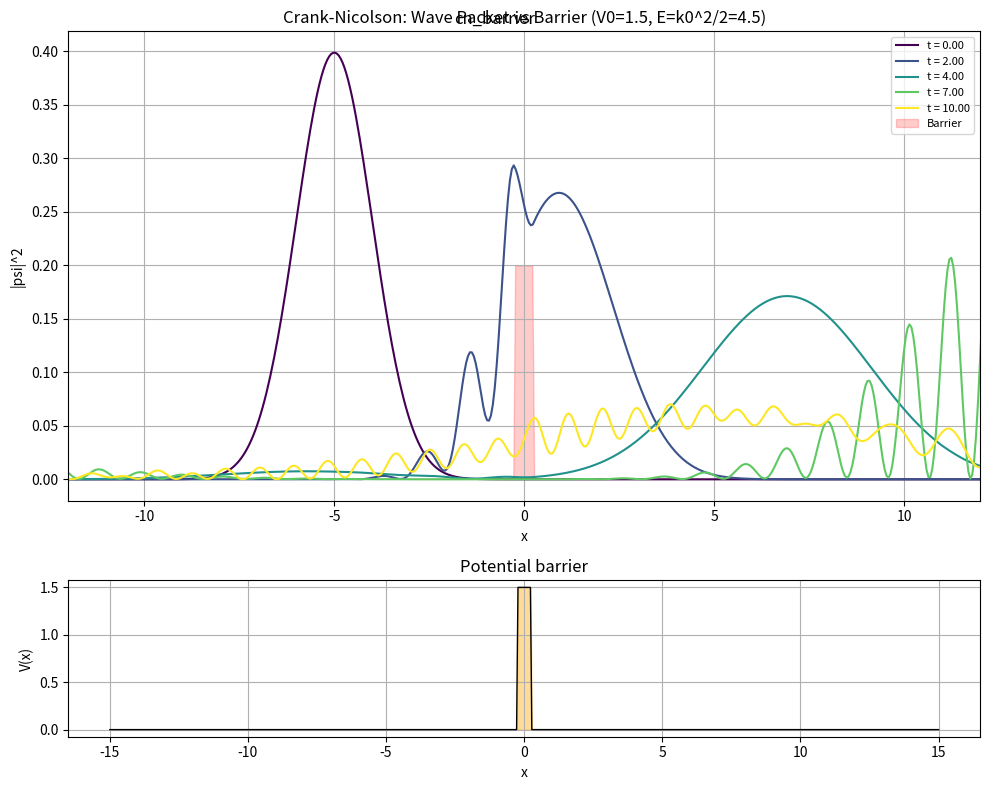

Reproduce this figure in Python.
"""
Crank-Nicolson method for Gaussian wave packet hitting a potential barrier.
Shows |psi|^2 at different times.
Uses hbar=1, m=1.
"""
import numpy as np
import matplotlib.pyplot as plt
from scipy import sparse
from scipy.sparse.linalg import spsolve

hbar = 1.0
m = 1.0

x_min, x_max = -15.0, 15.0
N = 600
x = np.linspace(x_min, x_max, N)
dx = x[1] - x[0]

dt = 0.005
Nt = 2000

V_height = 1.5
V_width = 0.5
V_center = 0.0
V = np.zeros(N)
V[np.abs(x - V_center) < V_width / 2] = V_height

x0 = -5.0
sigma = 1.0
k0 = 3.0

psi = (2 * np.pi * sigma ** 2) ** (-0.25) \
      * np.exp(-(x - x0) ** 2 / (4 * sigma ** 2)) \
      * np.exp(1j * k0 * x)
norm = np.sqrt(np.trapz(np.abs(psi) ** 2, x))
psi = psi / norm

alpha = 1j * dt / (4 * m * dx ** 2) * hbar

diag_main = 1 + 2 * alpha + 1j * dt / (2 * hbar) * V
diag_off = -alpha * np.ones(N - 1)

A = sparse.diags([diag_off, diag_main, diag_off], [-1, 0, 1], format='csc')
B_diag_main = 1 - 2 * alpha - 1j * dt / (2 * hbar) * V
B_diag_off = alpha * np.ones(N - 1)
B_mat = sparse.diags([B_diag_off, B_diag_main, B_diag_off], [-1, 0, 1], format='csc')

snap_times = [0, 400, 800, 1400, 2000]
snapshots = [(0, np.abs(psi) ** 2)]

for n in range(1, Nt + 1):
    rhs = B_mat @ psi
    psi = spsolve(A, rhs)
    psi[0] = 0
    psi[-1] = 0
    if n in snap_times:
        snapshots.append((n, np.abs(psi) ** 2))

fig, axes = plt.subplots(2, 1, figsize=(10, 8), gridspec_kw={'height_ratios': [3, 1]})

colors = plt.cm.viridis(np.linspace(0, 1, len(snapshots)))
for (n, prob), color in zip(snapshots, colors):
    t_val = n * dt
    axes[0].plot(x, prob, color=color, label=f"t = {t_val:.2f}")

V_scaled = V / np.max(V) * np.max(snapshots[0][1]) * 0.5 if np.max(V) > 0 else V
axes[0].fill_between(x, 0, V_scaled, alpha=0.2, color='red', label='Barrier')
axes[0].set_xlabel("x")
axes[0].set_ylabel("|psi|^2")
axes[0].set_title("Crank-Nicolson: Wave Packet vs Barrier (V0=1.5, E=k0^2/2=4.5)")
axes[0].legend(fontsize=8)
axes[0].grid(True)
axes[0].set_xlim(-12, 12)

axes[1].fill_between(x, 0, V, alpha=0.4, color='orange')
axes[1].plot(x, V, 'k-', linewidth=1)
axes[1].set_xlabel("x")
axes[1].set_ylabel("V(x)")
axes[1].set_title("Potential barrier")
axes[1].grid(True)

fig.tight_layout()

fig.suptitle('cn_barrier')
plt.show()
